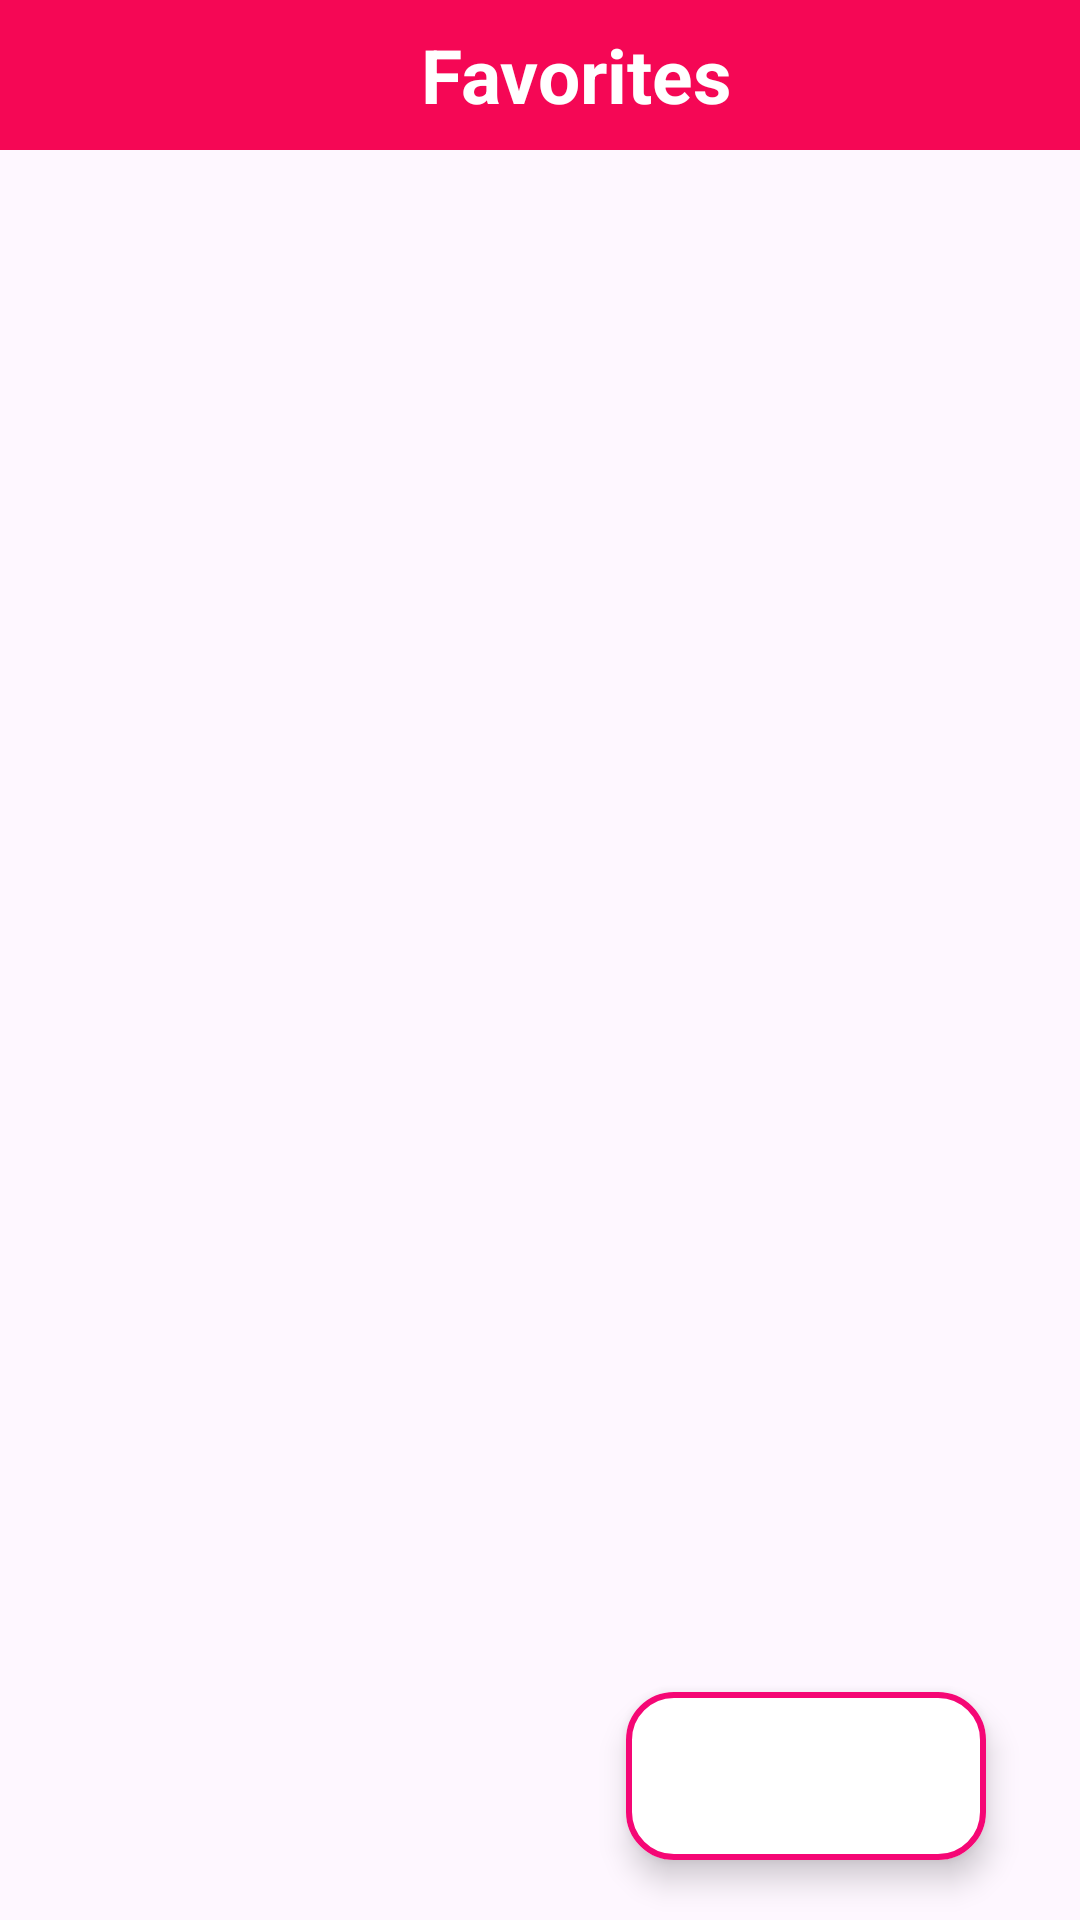

Write the Android layout XML for this screen, with the resource values it uses.
<!-- AndroidManifest.xml: activity theme Theme.MusicPlayerAppKotlin -->
<!-- res/layout/activity_favorites.xml -->
<?xml version="1.0" encoding="utf-8"?>
<androidx.constraintlayout.widget.ConstraintLayout xmlns:android="http://schemas.android.com/apk/res/android"
    xmlns:app="http://schemas.android.com/apk/res-auto"
    xmlns:tools="http://schemas.android.com/tools"
    android:layout_width="match_parent"
    android:layout_height="match_parent"
    tools:context=".FavoritesActivity">

    <LinearLayout
        android:id="@+id/linearLayout"
        android:layout_width="match_parent"
        android:layout_height="wrap_content"
        android:background="#F50755"
        android:orientation="horizontal"
        app:layout_constraintEnd_toEndOf="parent"
        app:layout_constraintStart_toStartOf="parent"
        app:layout_constraintTop_toTopOf="parent">

        <ImageButton
            android:layout_width="wrap_content"
            android:layout_height="50dp"
            android:backgroundTint="@android:color/transparent"
            android:contentDescription="@string/back"
            android:src="@drawable/back_icon"
            app:tint="@color/white" />

        <TextView
            android:layout_width="match_parent"
            android:layout_height="match_parent"
            android:contentDescription="@string/favorites"
            android:gravity="center"
            android:text="@string/favorites"
            android:textColor="@color/white"
            android:textSize="25sp"
            android:textStyle="bold" />

    </LinearLayout>

    <com.google.android.material.floatingactionbutton.ExtendedFloatingActionButton
        android:layout_width="wrap_content"
        android:layout_height="wrap_content"
        android:layout_marginTop="564dp"
        android:backgroundTint="@color/white"
        app:icon="@drawable/shuffle_icon"
        app:iconSize="35dp"
        app:iconTint="#f50775"
        app:layout_constraintBottom_toBottomOf="parent"
        app:layout_constraintEnd_toEndOf="parent"
        app:layout_constraintHorizontal_bias="0.87"
        app:layout_constraintStart_toStartOf="parent"
        app:layout_constraintTop_toTopOf="@+id/linearLayout"
        app:layout_constraintVertical_bias="0.0"
        app:strokeWidth="2dp"
        app:strokeColor="#f50775"
        />

</androidx.constraintlayout.widget.ConstraintLayout>
<!-- resources referenced by this layout -->
<resources>
  <color name="white">#FFFFFFFF</color>
  <string name="back">Back</string>
  <string name="favorites">Favorites</string>
  <style name="Theme.MusicPlayerAppKotlin" parent="Base.Theme.MusicPlayerAppKotlin" />
  <style name="Base.Theme.MusicPlayerAppKotlin" parent="Theme.Material3.DayNight.NoActionBar">
          
          
      </style>
</resources>
